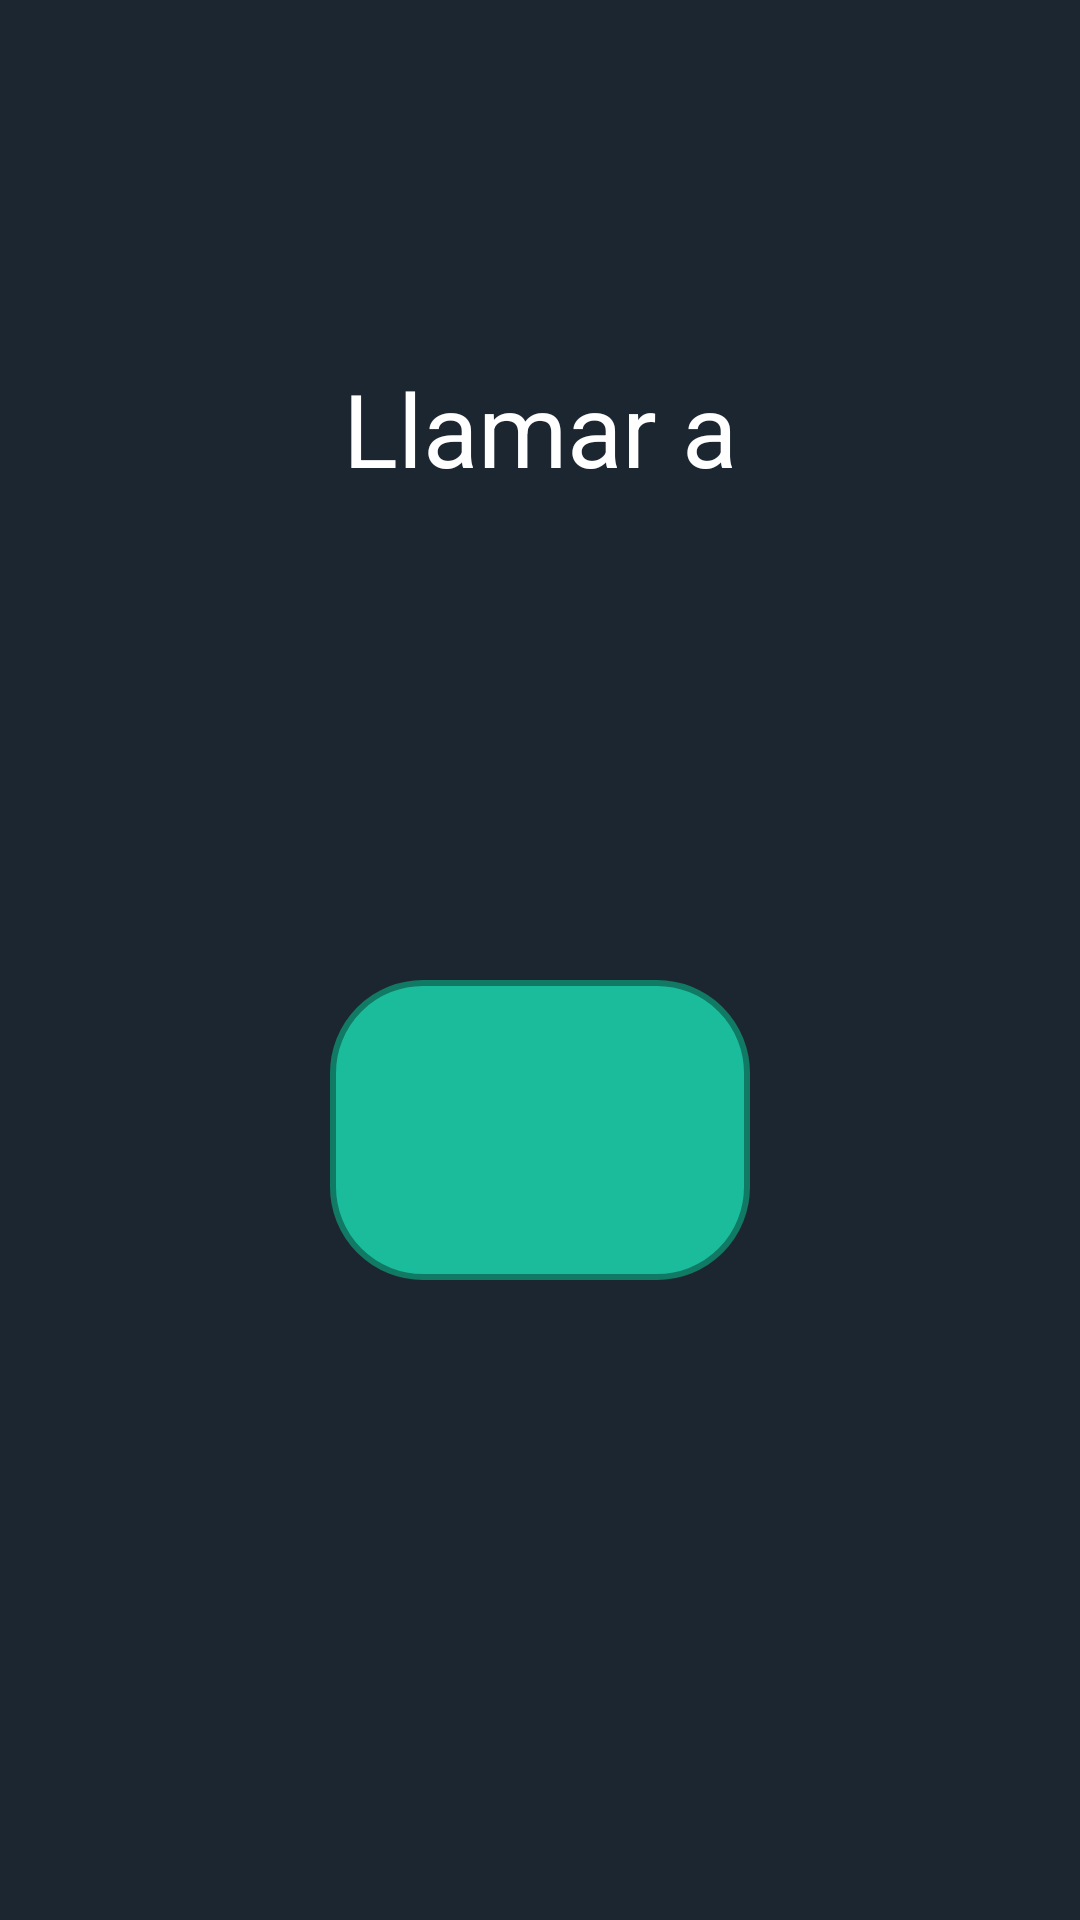

Produce the Android XML layout that renders to this screen, including the resource entries it uses.
<!-- AndroidManifest.xml: application theme Theme.App_botones -->
<!-- res/layout/activity_call.xml -->
<?xml version="1.0" encoding="utf-8"?>
<androidx.constraintlayout.widget.ConstraintLayout xmlns:android="http://schemas.android.com/apk/res/android"
    xmlns:app="http://schemas.android.com/apk/res-auto"
    xmlns:tools="http://schemas.android.com/tools"
    android:id="@+id/main"
    android:layout_width="match_parent"
    android:layout_height="match_parent"
    android:background="@color/fondo_call"
    tools:context=".CallActivity">

    <TextView
        android:id="@+id/txt_llamar_a"
        android:layout_width="wrap_content"
        android:layout_height="wrap_content"
        android:layout_marginTop="120dp"
        android:text="Llamar a"
        android:textColor="@color/white"
        android:textSize="34sp"
        app:layout_constraintEnd_toEndOf="parent"
        app:layout_constraintStart_toStartOf="parent"
        app:layout_constraintTop_toTopOf="parent" />

    <TextView
        android:id="@+id/txt_numero"
        android:layout_width="wrap_content"
        android:layout_height="wrap_content"
        android:layout_marginTop="20dp"
        android:textColor="@color/amarillo"
        android:textSize="46sp"
        android:textStyle="bold"
        app:layout_constraintEnd_toEndOf="parent"
        app:layout_constraintStart_toStartOf="parent"
        app:layout_constraintTop_toBottomOf="@+id/txt_llamar_a" />

    <ImageView
        android:id="@+id/iv_call"
        android:layout_width="140dp"
        android:layout_height="100dp"
        android:layout_marginTop="80dp"
        android:background="@drawable/boton_principal"
        app:layout_constraintEnd_toEndOf="parent"
        app:layout_constraintStart_toStartOf="parent"
        app:layout_constraintTop_toBottomOf="@+id/txt_numero"
        app:srcCompat="@drawable/ic_call" />

</androidx.constraintlayout.widget.ConstraintLayout>
<!-- resources referenced by this layout -->
<resources>
  <color name="amarillo">#FFFFD600</color>
  <color name="fondo_call">#FF1B2631</color>
  <color name="white">#FFFFFFFF</color>
  <!-- drawable boton_principal (drawable) -->
  <?xml version="1.0" encoding="utf-8"?>
  <selector xmlns:android="http://schemas.android.com/apk/res/android">
      <item android:state_pressed="true" android:drawable="@drawable/boton_principal_presionado" />
      <item android:state_focused="true" android:drawable="@drawable/boton_principal_presionado" />
      <item android:drawable="@drawable/boton_principal_no_presionado" />
  </selector>
  <style name="Theme.App_botones" parent="Base.Theme.App_botones" />
  <!-- drawable boton_principal_presionado (drawable) -->
  <?xml version="1.0" encoding="utf-8"?>
  <shape xmlns:android="http://schemas.android.com/apk/res/android">
      <stroke
          android:width="2dp"
          android:color="@color/amarillo" />
      <corners android:radius="30dp" />
      <padding
          android:left="10dp"
          android:right="10dp"
          android:top="10dp"
          android:bottom="10dp" />
      <solid android:color="@color/turquesa_oscuro" />
  </shape>
  <!-- drawable boton_principal_no_presionado (drawable) -->
  <?xml version="1.0" encoding="utf-8"?>
  <shape xmlns:android="http://schemas.android.com/apk/res/android">
      <stroke
          android:width="2dp"
          android:color="@color/turquesa_oscuro" />
      <corners android:radius="30dp" />
      <padding
          android:left="10dp"
          android:right="10dp"
          android:top="10dp"
          android:bottom="10dp" />
      <solid android:color="@color/turquesa" />
  </shape>
  <style name="Base.Theme.App_botones" parent="Theme.Material3.DayNight.NoActionBar">
          
          
      </style>
  <color name="turquesa_oscuro">#FF117A65</color>
  <color name="turquesa">#FF1ABC9C</color>
</resources>
